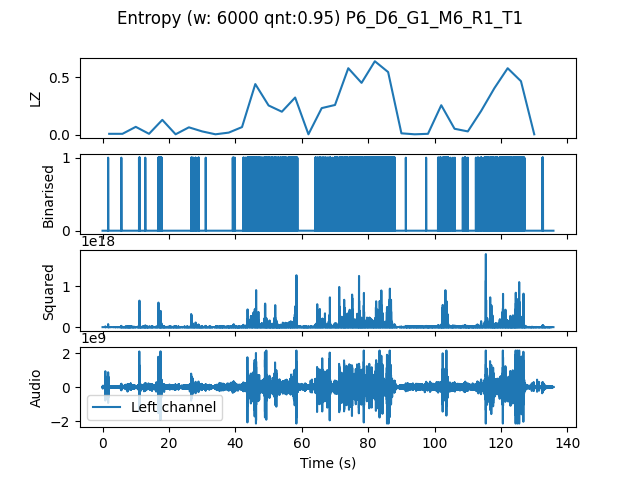

Source data for this figure (header and first rows):
, t0, LZ, CTW
mean, 203679, 0.1931, 0.2433
0.0, 0.0, 0.008367, 0.002773
4.0, 4.0, 0.008367, 0.002385
8.0, 8.0, 0.06903, 0.09139
12.0, 12.0, 0.008367, 0.002385
16.0, 16.0, 0.1297, 0.2202
20.0, 20.0, 0.004184, 0.0004299
24.0, 24.0, 0.06485, 0.05978
28.0, 28.0, 0.02929, 0.02664
32.0, 32.0, 0.004184, 0.0004299
36.0, 36.0, 0.01883, 0.01828
40.0, 40.0, 0.06694, 0.08167
44.0, 44.0, 0.4414, 0.5282
48.0, 48.0, 0.2552, 0.307
52.0, 52.0, 0.2008, 0.2369
56.0, 56.0, 0.3242, 0.5626
60.0, 60.0, 0.004184, 0.0004299
64.0, 64.0, 0.2322, 0.3631
68.0, 68.0, 0.2594, 0.3261
72.0, 72.0, 0.5794, 0.6215
76.0, 76.0, 0.4518, 0.4997
80.0, 80.0, 0.6401, 0.6784
84.0, 84.0, 0.546, 0.5772
88.0, 88.0, 0.01255, 0.007613
92.0, 92.0, 0.004184, 0.0004299
96.0, 96.0, 0.008367, 0.002385
100.0, 100.0, 0.2573, 0.3655
104.0, 104.0, 0.05229, 0.05123
108.0, 108.0, 0.02929, 0.03886
112.0, 112.0, 0.2071, 0.2884
116.0, 116.0, 0.4058, 0.5338
120.0, 120.0, 0.5794, 0.618
124.0, 124.0, 0.4665, 0.9133
128.0, 128.0, 0.004184, 0.0004299
